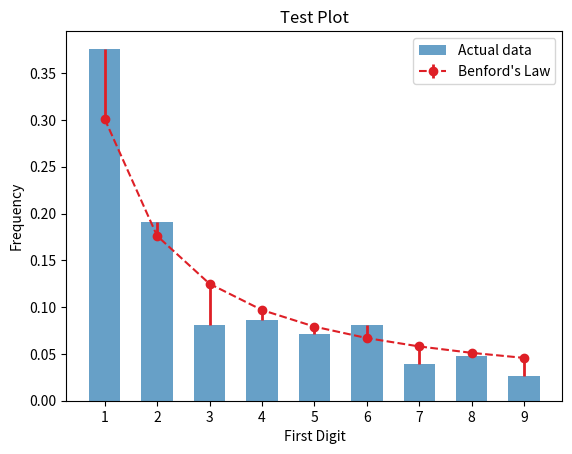

The matplotlib source for this figure:
import os
import numpy as np
import matplotlib.pyplot as plt
import pandas as pd


# custom colors
my_red   = (0.87, 0.12, 0.15, 1.00)
my_green = (0.22, 0.62, 0.20, 0.80)
my_blue  = (0.15, 0.47, 0.69, 0.70)


# benford frequency = math.log((1 + 1/d), 10)
bs = [
    0.301029995,
    0.176091259,
    0.124938736,
    0.096910013,
    0.079181246,
    0.066946789,
    0.057991946,
    0.051152522,
    0.045757490]


def apply_benford(ns):
    '''Given a list of non-zero integers, ns, calculates frequency
    of numbers 1, 2, .., 9 in the first digit, and returns the list
    of 9 floating point numbers, [f1, f2, .. f9], where
    f1 is the frequency of 1, f2 is the frequency of 2, etc.
    
    If the integer is negative, the negative sign will be ignored.
    If the integer is zero, it will be ingored.
    '''
    ns = [str(abs(n)) for n in ns if n != 0]
    cs = [0 for n in range(9)]
    t = len(ns)
    for n in ns:
        f = int(n[0])
        i = f - 1
        cs[i] += 1
    fs = [float(c) / float(t) for c in cs]
    return fs


def plot_benford(ns, title=None, fname=None, path=None):
    '''Doc coming
    '''
    fs = apply_benford(ns)
    
    fig = plt.figure()
    ax = plt.subplot()
    if title:
        ax.set_title(title)
    
    labels = [str(n) for n in range(1, 10)]
    x = np.arange(len(labels))
    
    # error from benford
    ferr = np.array(fs) - np.array(bs)
    yerr = np.zeros((2, 9))
    for j, e in enumerate(ferr):
        i = 1
        if e < 0:
            i = 0
            e = abs(e)
        yerr[i][j] = e

    label1 = 'Actual data'
    label2 = 'Benford\'s Law' 

    ax.bar(x, fs, width=0.6, color=my_blue, label=label1)
    ax.errorbar(x, bs, yerr=yerr, fmt='-o', elinewidth=2, ls='--',
            color=my_red, label=label2)
    
    ax.set_xticks(x)
    ax.set_xticklabels(labels)
    ax.set_ylabel('Frequency')
    ax.set_xlabel('First Digit')
    ax.legend()
   
    if fname is None:
        fname = 'test.png'
    if path:
        if path[-1] != '/':
            path = path + '/'
        fname = path + fname
    
    fig.savefig(fname)
    plt.close()
    return


if __name__ == '__main__': # run a test
    ns = [4128, 4568, 3833, 2786, 3084, 4674, 4172, 5547, 5495, 12079, 2926, 
    3776, 4899, 6168, 6959, 6490, 5587, 3978, 4633, 6096, 7181, 7436, 7187,
    6415, 9860, 6811, 7986, 8914, 9853, 5098, 6851, 5936, 8833, 11581, 10028,
    10398, 6952, 5285, 5187, 6487, 18892, 6715, 8551, 3563, 3888, 2898, 19419, 
    5609, 5255, 4479, 6900, 6164, 8444, 5786, 5273, 5236, 4770, 6819, 6153, 
    7540, 5556, 6495, 4670, 4372, 6438, 6018, 5303, 5637, 4199, 2883, 2734, 
    3820, 3444, 8008, 4212, 3100, 2419, 4514, 3415, 3688, 4296, 3367, 3288, 
    1972, 3117, 3885, 1779, 2893, 3119, 2582, 1521, 2094, 2676, 2908, 2859, 
    2425, 2349, 1336, 2057, 2805, 2809, 2885, 2253, 2141, 1643, 1807, 2584, 
    2716, 2400, 1842, 1578, 1144, 2303, 2102, 2684, 2532, 1926, 1734, 1276, 
    1719, 2321, 2034, 2428, 1711, 1504, 2258, 610, 2202, 1775, 2277, 1495, 889, 
    868, 1290, 1759, 6142, 1688, 952, 1168, 800, 1333, 1229, 1443, 1552, 1137, 
    1106, 845, 1196, 1454, 1532, 1222, 897, 716, 1018, 1086, 1561, 2045, 1656, 
    1129, 2111, 1186, 1051, 2585, 1415, 2091, 1244, 1345, 1283, 1472, 1729, 2008, 
    1972, 1153, 1263, 564, 1246, 1536, 1346, 1763, 1166, 1051, 626, 1452, 1954, 
    1545, 1979, 1127, 1629, 1313, 1341, 1730, 1954, 2344, 1763, 1749, 1625, 1621, 
    2097, 2102, 1892, 2140, 1815, 1268, 1820, 2481, 2051, 2160, 1782, 1956, 1827, 
    1908, 2462, 1982, 2039, 1435, 1346, 1546, 1329, 1413, 2099, 1629, 1843, 1186, 
    1342, 1605, 1719, 1635, 1009, 1721, 848, 804, 1412, 1549, 1652, 1333, 1002, 
    751, 983, 1443, 1427, 1768, 1310, 1011, 676, 938, 921, 1370, 1289, 1189, 888, 
    626, 674, 916, 1185, 1076, 784, 488, 176, 742, 497, 1107, 758, 738, 422, 677, 
    511, 530, 853, 622, 691, 470, 301, 281, 404, 492, 471, 639, 502, 408, 184, 
    155, 586, 414, 561, 380, 426, 312, 207, 571, 444, 388, 269, 187, 271, 353, 
    281, 394, 342, 99, 208, 296, 208, 404, 257, 225, 205, 351, 285, 183, 309, 236, 
    273, 86, 191, 267, 105, 172, 127, 132, 106, 101, 42, 71, 47, 40, 34, 23, 7, 
    1, 9, 8, 3, 5, 5, 1]
    plot_benford(ns, title='Test Plot')
    print('Test plot created: test.png')
